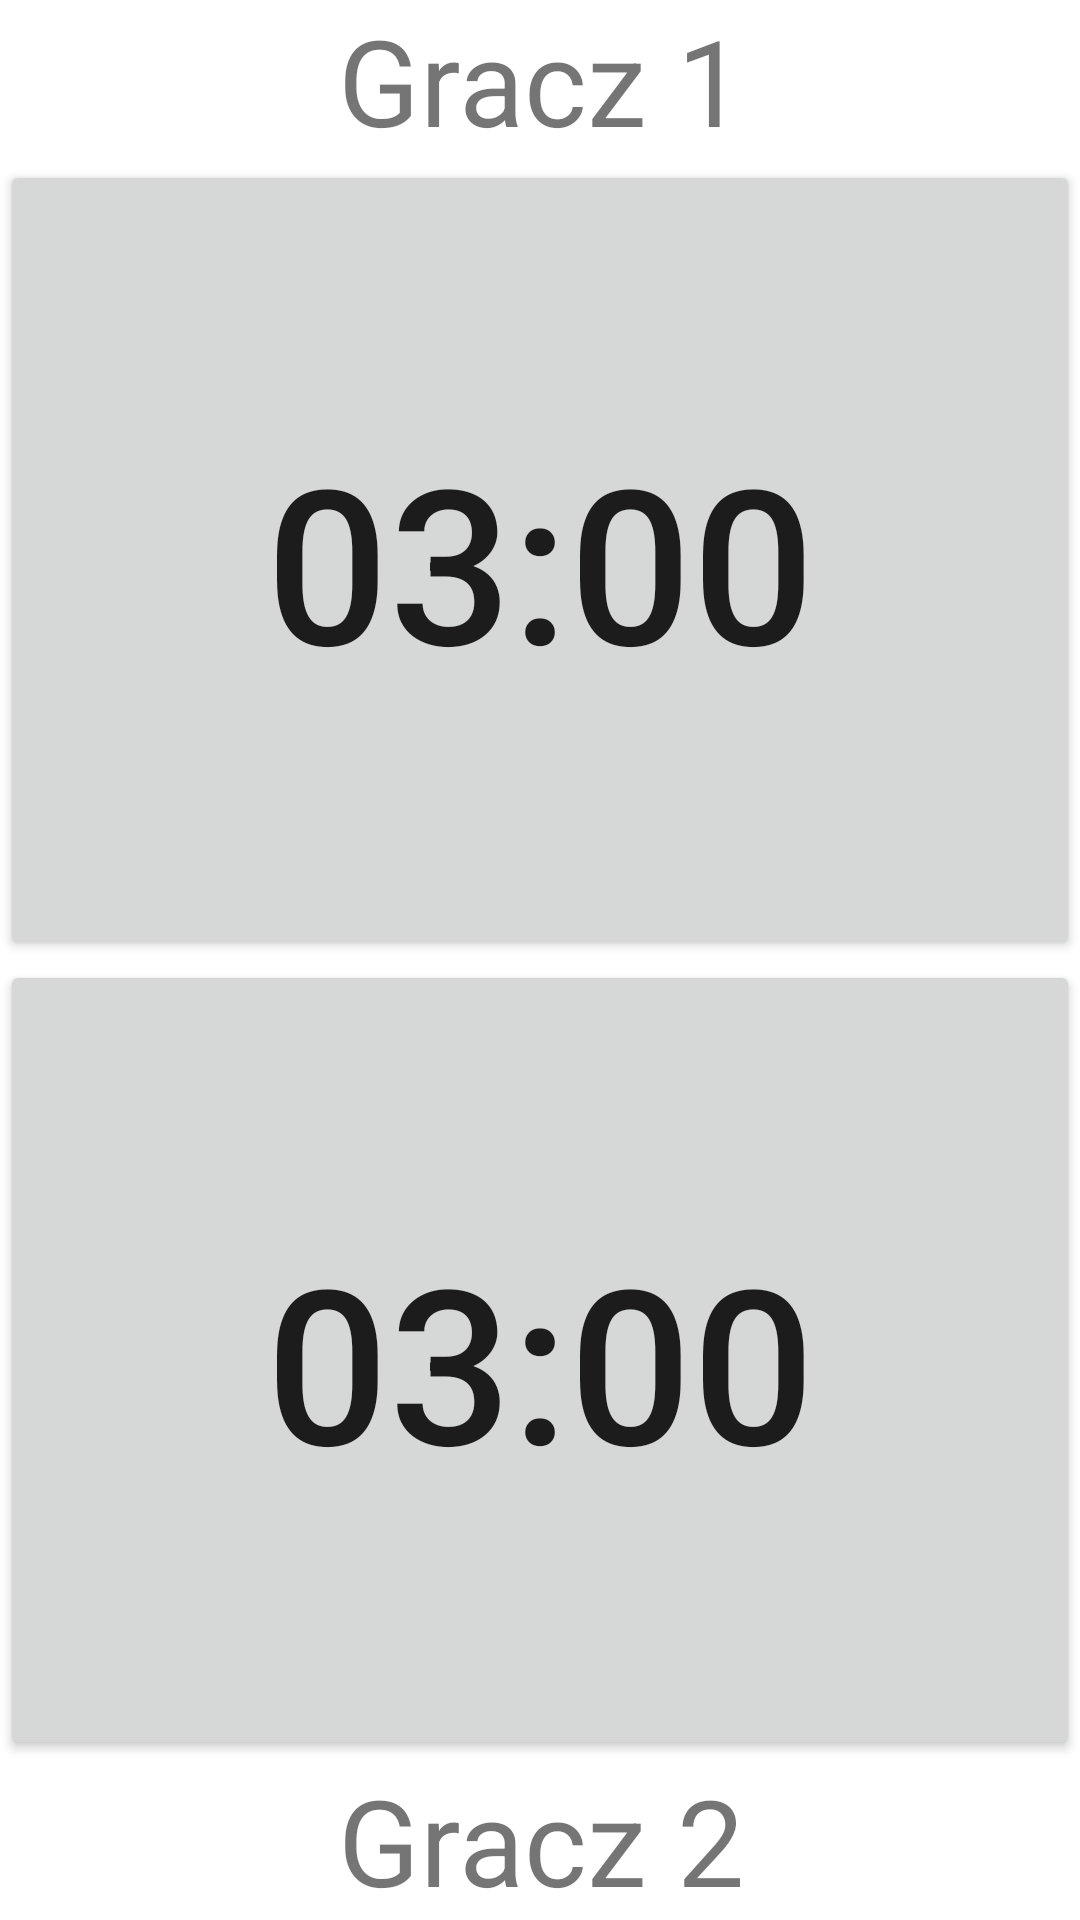

The Android layout XML behind this screen, and the referenced resources:
<!-- AndroidManifest.xml: application theme Theme.Stoper3a -->
<!-- res/layout/activity_zegar_szachowy.xml -->
<?xml version="1.0" encoding="utf-8"?>
<LinearLayout xmlns:android="http://schemas.android.com/apk/res/android"
    xmlns:app="http://schemas.android.com/apk/res-auto"
    xmlns:tools="http://schemas.android.com/tools"
    android:layout_width="match_parent"
    android:layout_height="match_parent"
    android:orientation="vertical"
    tools:context=".ZegarSzachowyActivity">

    <TextView
        android:id="@+id/textViewgracz1"
        android:layout_width="match_parent"
        android:layout_height="wrap_content"
        android:textSize="40sp"
        android:textAlignment="center"
        android:text="Gracz 1" />

    <Button
        android:id="@+id/button1"
        android:layout_width="match_parent"
        android:layout_height="wrap_content"
        android:layout_weight="1"
        android:textSize="72sp"
        android:text="03:00" />

    <Button
        android:id="@+id/button2"
        android:layout_width="match_parent"
        android:layout_height="wrap_content"
        android:layout_weight="1"
        android:textSize="72sp"
        android:text="03:00" />

    <TextView
        android:id="@+id/textViewgracz2"
        android:layout_width="match_parent"
        android:layout_height="wrap_content"
        android:textSize="40sp"
        android:textAlignment="center"
        android:text="Gracz 2" />
</LinearLayout>
<!-- resources referenced by this layout -->
<resources>
  <style name="Theme.Stoper3a" parent="Theme.MaterialComponents.DayNight.DarkActionBar">
          
          <item name="colorPrimary">@color/purple_500</item>
          <item name="colorPrimaryVariant">@color/purple_700</item>
          <item name="colorOnPrimary">@color/white</item>
          
          <item name="colorSecondary">@color/teal_200</item>
          <item name="colorSecondaryVariant">@color/teal_700</item>
          <item name="colorOnSecondary">@color/black</item>
          
          <item name="android:statusBarColor">?attr/colorPrimaryVariant</item>
          
      </style>
  <!-- not gathered from this repository: default colours our renderer supplied (Android Studio template values) -->
  <color name="purple_500">#FF6200EE</color>
  <color name="purple_700">#FF3700B3</color>
  <color name="teal_200">#FF03DAC5</color>
  <color name="teal_700">#FF018786</color>
  <color name="black">#FF000000</color>
  <color name="white">#FFFFFFFF</color>
</resources>
